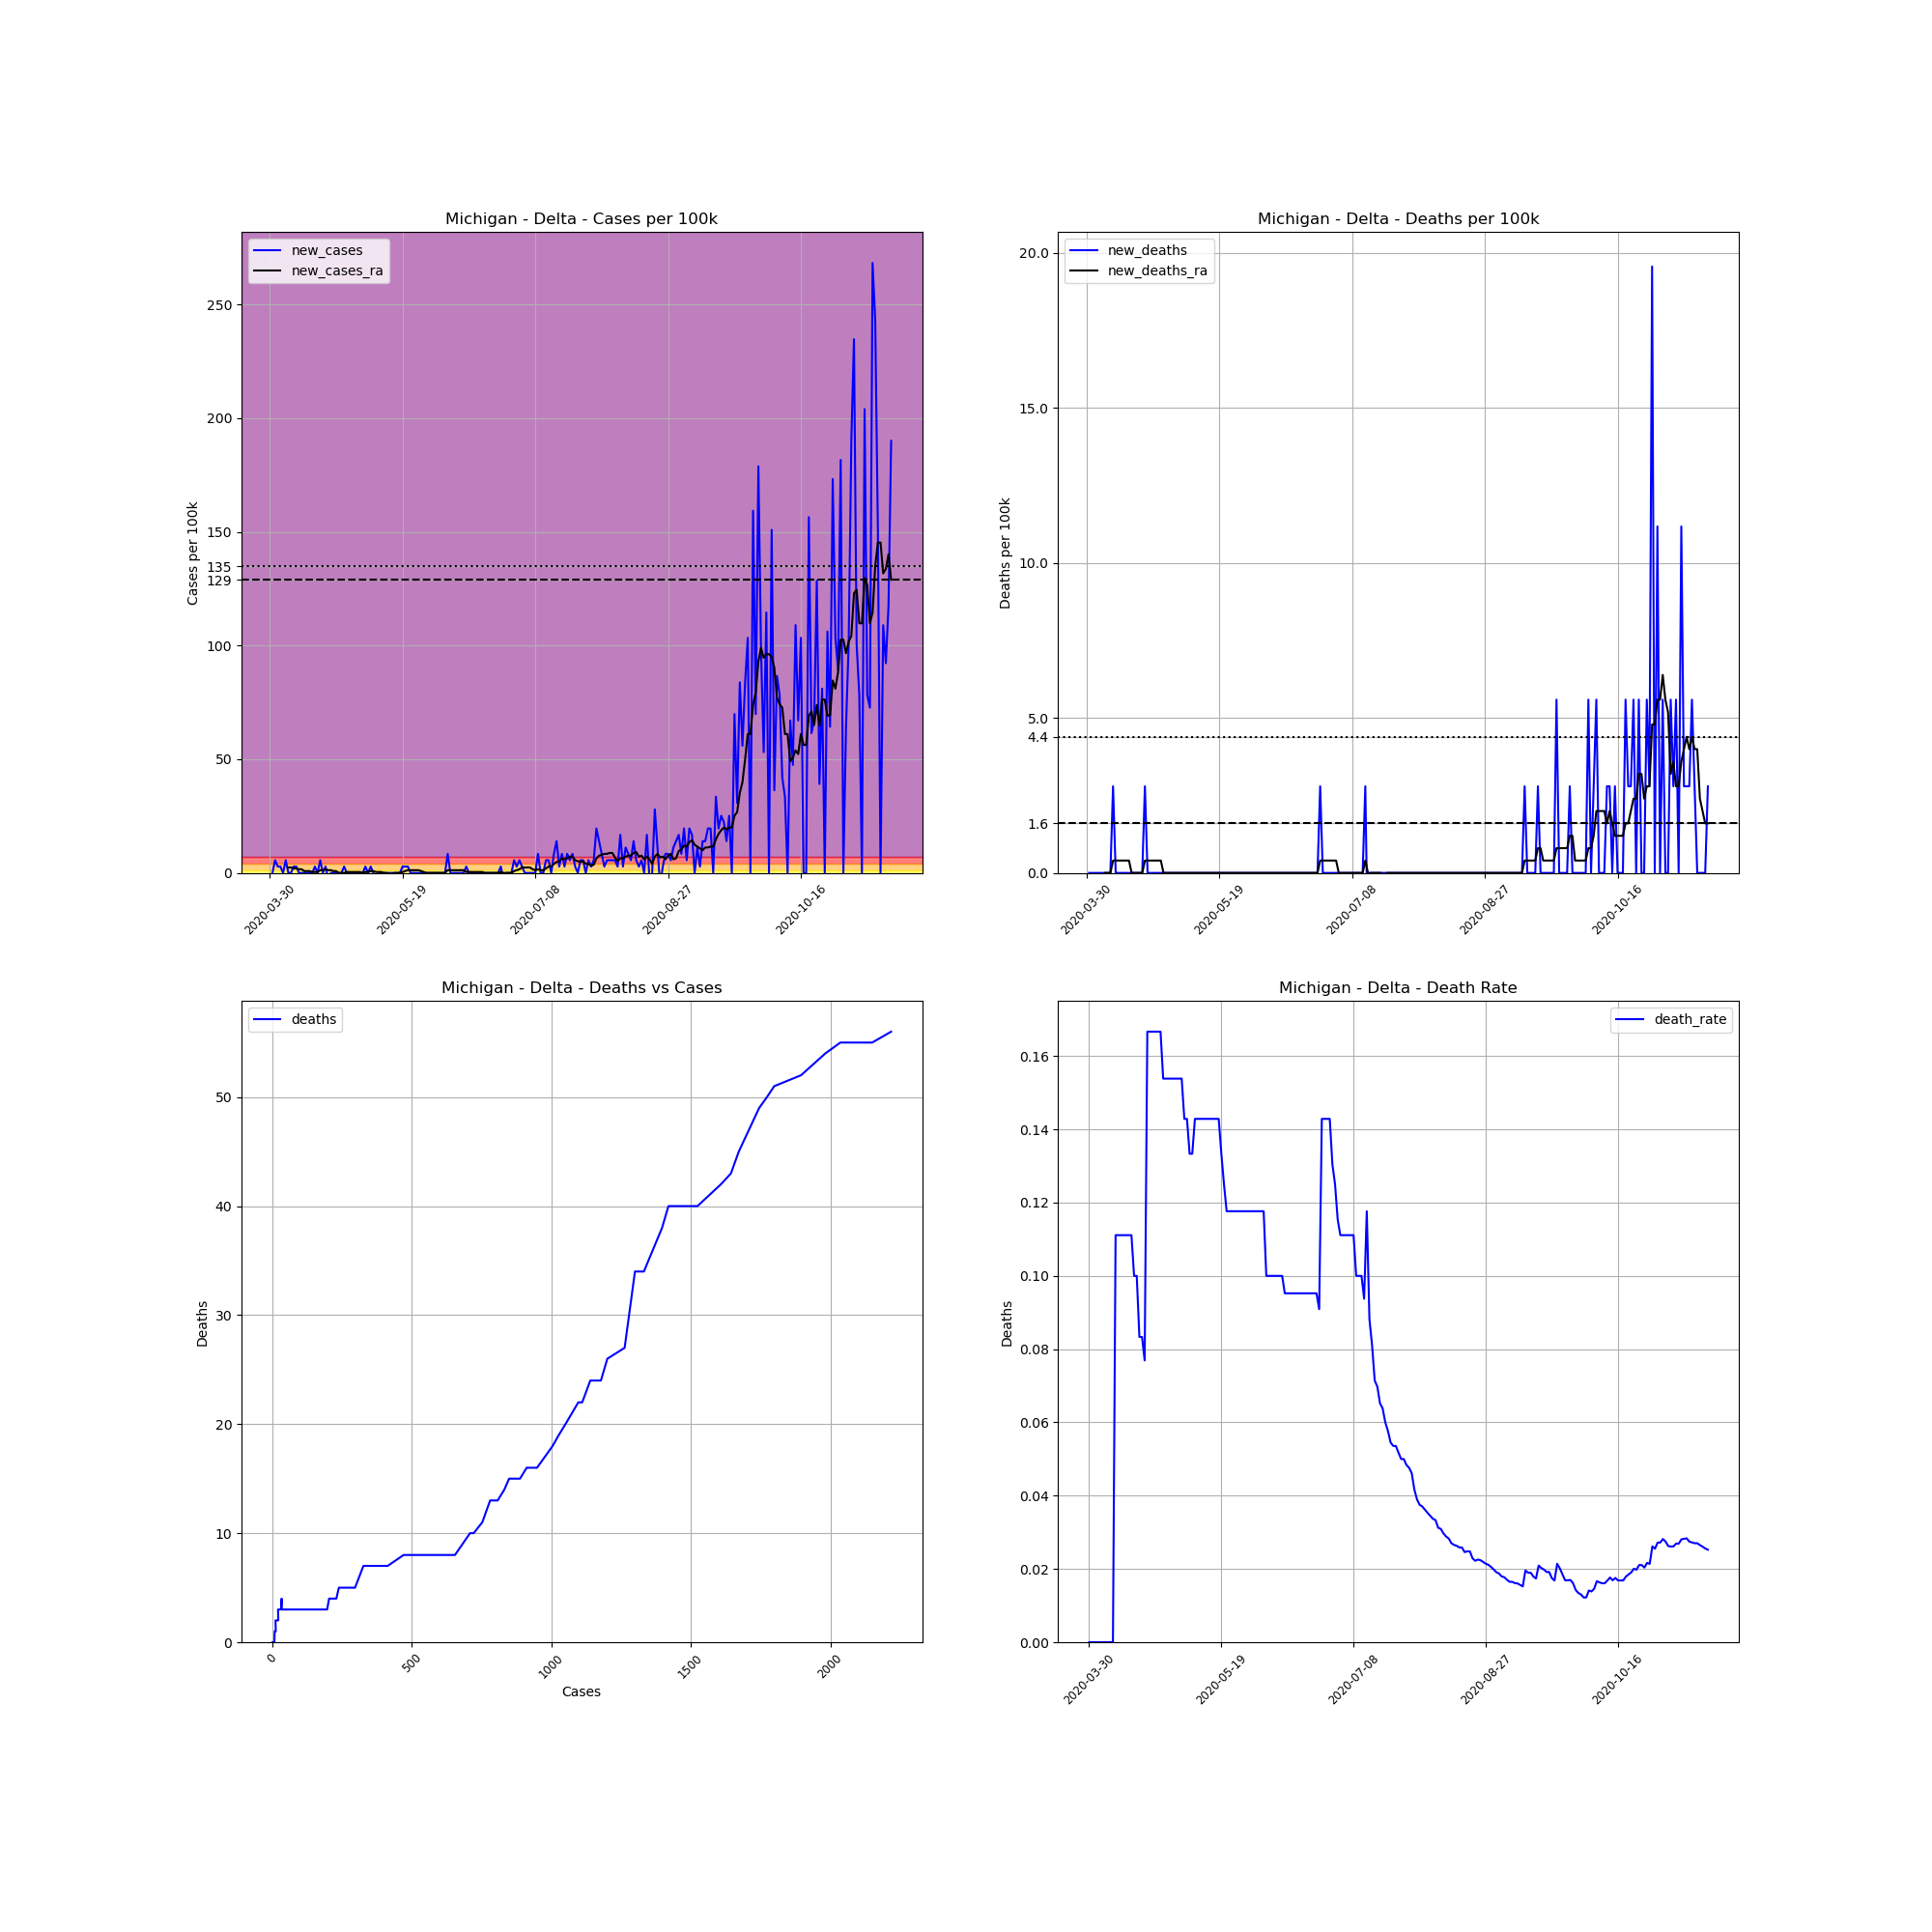

Data behind this chart, as committed beside it:
, date, county, state, fips, cases, deaths, COUNTY, STNAME, CTYNAME, POPESTIMATE2019, cases_per_100k, deaths_per_100k, death_rate, new_cases, new_deaths, new_cases_ra, new_deaths_ra
486746, 2020-03-30, Delta, Michigan, 26041, 1, 0, 41, Michigan, Delta, 35784, 2.795, 0.0, 0.0, , , , 
486747, 2020-03-31, Delta, Michigan, 26041, 1, 0, 41, Michigan, Delta, 35784, 2.795, 0.0, 0.0, 0.0, 0.0, , 
486748, 2020-04-01, Delta, Michigan, 26041, 3, 0, 41, Michigan, Delta, 35784, 8.384, 0.0, 0.0, 5.589, 0.0, , 
486749, 2020-04-02, Delta, Michigan, 26041, 4, 0, 41, Michigan, Delta, 35784, 11.18, 0.0, 0.0, 2.795, 0.0, , 
486750, 2020-04-03, Delta, Michigan, 26041, 5, 0, 41, Michigan, Delta, 35784, 13.97, 0.0, 0.0, 2.795, 0.0, , 
486751, 2020-04-04, Delta, Michigan, 26041, 5, 0, 41, Michigan, Delta, 35784, 13.97, 0.0, 0.0, 0.0, 0.0, , 
486752, 2020-04-05, Delta, Michigan, 26041, 7, 0, 41, Michigan, Delta, 35784, 19.56, 0.0, 0.0, 5.589, 0.0, , 
486753, 2020-04-06, Delta, Michigan, 26041, 7, 0, 41, Michigan, Delta, 35784, 19.56, 0.0, 0.0, 0.0, 0.0, 2.395, 0.0
486754, 2020-04-07, Delta, Michigan, 26041, 7, 0, 41, Michigan, Delta, 35784, 19.56, 0.0, 0.0, 0.0, 0.0, 2.395, 0.0
486755, 2020-04-08, Delta, Michigan, 26041, 8, 0, 41, Michigan, Delta, 35784, 22.36, 0.0, 0.0, 2.795, 0.0, 1.996, 0.0
486756, 2020-04-09, Delta, Michigan, 26041, 9, 1, 41, Michigan, Delta, 35784, 25.15, 2.795, 0.1111, 2.795, 2.795, 1.996, 0.3992
486757, 2020-04-10, Delta, Michigan, 26041, 9, 1, 41, Michigan, Delta, 35784, 25.15, 2.795, 0.1111, 0.0, 0.0, 1.597, 0.3992
486758, 2020-04-11, Delta, Michigan, 26041, 9, 1, 41, Michigan, Delta, 35784, 25.15, 2.795, 0.1111, 0.0, 0.0, 1.597, 0.3992
486759, 2020-04-12, Delta, Michigan, 26041, 9, 1, 41, Michigan, Delta, 35784, 25.15, 2.795, 0.1111, 0.0, 0.0, 0.7984, 0.3992
486760, 2020-04-13, Delta, Michigan, 26041, 9, 1, 41, Michigan, Delta, 35784, 25.15, 2.795, 0.1111, 0.0, 0.0, 0.7984, 0.3992
486761, 2020-04-14, Delta, Michigan, 26041, 9, 1, 41, Michigan, Delta, 35784, 25.15, 2.795, 0.1111, 0.0, 0.0, 0.7984, 0.3992
486762, 2020-04-15, Delta, Michigan, 26041, 9, 1, 41, Michigan, Delta, 35784, 25.15, 2.795, 0.1111, 0.0, 0.0, 0.3992, 0.3992
486763, 2020-04-16, Delta, Michigan, 26041, 10, 1, 41, Michigan, Delta, 35784, 27.95, 2.795, 0.1, 2.795, 0.0, 0.3992, 0.0
486764, 2020-04-17, Delta, Michigan, 26041, 10, 1, 41, Michigan, Delta, 35784, 27.95, 2.795, 0.1, 0.0, 0.0, 0.3992, 0.0
486765, 2020-04-18, Delta, Michigan, 26041, 12, 1, 41, Michigan, Delta, 35784, 33.53, 2.795, 0.08333, 5.589, 0.0, 1.198, 0.0
486766, 2020-04-19, Delta, Michigan, 26041, 12, 1, 41, Michigan, Delta, 35784, 33.53, 2.795, 0.08333, 0.0, 0.0, 1.198, 0.0
486767, 2020-04-20, Delta, Michigan, 26041, 13, 1, 41, Michigan, Delta, 35784, 36.33, 2.795, 0.07692, 2.795, 0.0, 1.597, 0.0
486768, 2020-04-21, Delta, Michigan, 26041, 12, 2, 41, Michigan, Delta, 35784, 33.53, 5.589, 0.1667, -2.795, 2.795, 1.198, 0.3992
486769, 2020-04-22, Delta, Michigan, 26041, 12, 2, 41, Michigan, Delta, 35784, 33.53, 5.589, 0.1667, 0.0, 0.0, 1.198, 0.3992
486770, 2020-04-23, Delta, Michigan, 26041, 12, 2, 41, Michigan, Delta, 35784, 33.53, 5.589, 0.1667, 0.0, 0.0, 0.7984, 0.3992
486771, 2020-04-24, Delta, Michigan, 26041, 12, 2, 41, Michigan, Delta, 35784, 33.53, 5.589, 0.1667, 0.0, 0.0, 0.7984, 0.3992
486772, 2020-04-25, Delta, Michigan, 26041, 12, 2, 41, Michigan, Delta, 35784, 33.53, 5.589, 0.1667, 0.0, 0.0, 0.0, 0.3992
486773, 2020-04-26, Delta, Michigan, 26041, 12, 2, 41, Michigan, Delta, 35784, 33.53, 5.589, 0.1667, 0.0, 0.0, 0.0, 0.3992
486774, 2020-04-27, Delta, Michigan, 26041, 13, 2, 41, Michigan, Delta, 35784, 36.33, 5.589, 0.1538, 2.795, 0.0, 0.0, 0.3992
486775, 2020-04-28, Delta, Michigan, 26041, 13, 2, 41, Michigan, Delta, 35784, 36.33, 5.589, 0.1538, 0.0, 0.0, 0.3992, 0.0
486776, 2020-04-29, Delta, Michigan, 26041, 13, 2, 41, Michigan, Delta, 35784, 36.33, 5.589, 0.1538, 0.0, 0.0, 0.3992, 0.0
486777, 2020-04-30, Delta, Michigan, 26041, 13, 2, 41, Michigan, Delta, 35784, 36.33, 5.589, 0.1538, 0.0, 0.0, 0.3992, 0.0
486778, 2020-05-01, Delta, Michigan, 26041, 13, 2, 41, Michigan, Delta, 35784, 36.33, 5.589, 0.1538, 0.0, 0.0, 0.3992, 0.0
486779, 2020-05-02, Delta, Michigan, 26041, 13, 2, 41, Michigan, Delta, 35784, 36.33, 5.589, 0.1538, 0.0, 0.0, 0.3992, 0.0
486780, 2020-05-03, Delta, Michigan, 26041, 13, 2, 41, Michigan, Delta, 35784, 36.33, 5.589, 0.1538, 0.0, 0.0, 0.3992, 0.0
486781, 2020-05-04, Delta, Michigan, 26041, 13, 2, 41, Michigan, Delta, 35784, 36.33, 5.589, 0.1538, 0.0, 0.0, 0.0, 0.0
486782, 2020-05-05, Delta, Michigan, 26041, 14, 2, 41, Michigan, Delta, 35784, 39.12, 5.589, 0.1429, 2.795, 0.0, 0.3992, 0.0
486783, 2020-05-06, Delta, Michigan, 26041, 14, 2, 41, Michigan, Delta, 35784, 39.12, 5.589, 0.1429, 0.0, 0.0, 0.3992, 0.0
486784, 2020-05-07, Delta, Michigan, 26041, 15, 2, 41, Michigan, Delta, 35784, 41.92, 5.589, 0.1333, 2.795, 0.0, 0.7984, 0.0
486785, 2020-05-08, Delta, Michigan, 26041, 15, 2, 41, Michigan, Delta, 35784, 41.92, 5.589, 0.1333, 0.0, 0.0, 0.7984, 0.0
486786, 2020-05-09, Delta, Michigan, 26041, 14, 2, 41, Michigan, Delta, 35784, 39.12, 5.589, 0.1429, -2.795, 0.0, 0.3992, 0.0
486787, 2020-05-10, Delta, Michigan, 26041, 14, 2, 41, Michigan, Delta, 35784, 39.12, 5.589, 0.1429, 0.0, 0.0, 0.3992, 0.0
486788, 2020-05-11, Delta, Michigan, 26041, 14, 2, 41, Michigan, Delta, 35784, 39.12, 5.589, 0.1429, 0.0, 0.0, 0.3992, 0.0
486789, 2020-05-12, Delta, Michigan, 26041, 14, 2, 41, Michigan, Delta, 35784, 39.12, 5.589, 0.1429, 0.0, 0.0, 0.0, 0.0
486790, 2020-05-13, Delta, Michigan, 26041, 14, 2, 41, Michigan, Delta, 35784, 39.12, 5.589, 0.1429, 0.0, 0.0, 0.0, 0.0
486791, 2020-05-14, Delta, Michigan, 26041, 14, 2, 41, Michigan, Delta, 35784, 39.12, 5.589, 0.1429, 0.0, 0.0, -0.3992, 0.0
486792, 2020-05-15, Delta, Michigan, 26041, 14, 2, 41, Michigan, Delta, 35784, 39.12, 5.589, 0.1429, 0.0, 0.0, -0.3992, 0.0
486793, 2020-05-16, Delta, Michigan, 26041, 14, 2, 41, Michigan, Delta, 35784, 39.12, 5.589, 0.1429, 0.0, 0.0, 0.0, 0.0
486794, 2020-05-17, Delta, Michigan, 26041, 14, 2, 41, Michigan, Delta, 35784, 39.12, 5.589, 0.1429, 0.0, 0.0, 0.0, 0.0
486795, 2020-05-18, Delta, Michigan, 26041, 14, 2, 41, Michigan, Delta, 35784, 39.12, 5.589, 0.1429, 0.0, 0.0, 0.0, 0.0
486796, 2020-05-19, Delta, Michigan, 26041, 15, 2, 41, Michigan, Delta, 35784, 41.92, 5.589, 0.1333, 2.795, 0.0, 0.3992, 0.0
486797, 2020-05-20, Delta, Michigan, 26041, 16, 2, 41, Michigan, Delta, 35784, 44.71, 5.589, 0.125, 2.795, 0.0, 0.7984, 0.0
486798, 2020-05-21, Delta, Michigan, 26041, 17, 2, 41, Michigan, Delta, 35784, 47.51, 5.589, 0.1176, 2.795, 0.0, 1.198, 0.0
486799, 2020-05-22, Delta, Michigan, 26041, 17, 2, 41, Michigan, Delta, 35784, 47.51, 5.589, 0.1176, 0.0, 0.0, 1.198, 0.0
486800, 2020-05-23, Delta, Michigan, 26041, 17, 2, 41, Michigan, Delta, 35784, 47.51, 5.589, 0.1176, 0.0, 0.0, 1.198, 0.0
486801, 2020-05-24, Delta, Michigan, 26041, 17, 2, 41, Michigan, Delta, 35784, 47.51, 5.589, 0.1176, 0.0, 0.0, 1.198, 0.0
486802, 2020-05-25, Delta, Michigan, 26041, 17, 2, 41, Michigan, Delta, 35784, 47.51, 5.589, 0.1176, 0.0, 0.0, 1.198, 0.0
486803, 2020-05-26, Delta, Michigan, 26041, 17, 2, 41, Michigan, Delta, 35784, 47.51, 5.589, 0.1176, 0.0, 0.0, 0.7984, 0.0
486804, 2020-05-27, Delta, Michigan, 26041, 17, 2, 41, Michigan, Delta, 35784, 47.51, 5.589, 0.1176, 0.0, 0.0, 0.3992, 0.0
486805, 2020-05-28, Delta, Michigan, 26041, 17, 2, 41, Michigan, Delta, 35784, 47.51, 5.589, 0.1176, 0.0, 0.0, 0.0, 0.0
... 175 more rows
